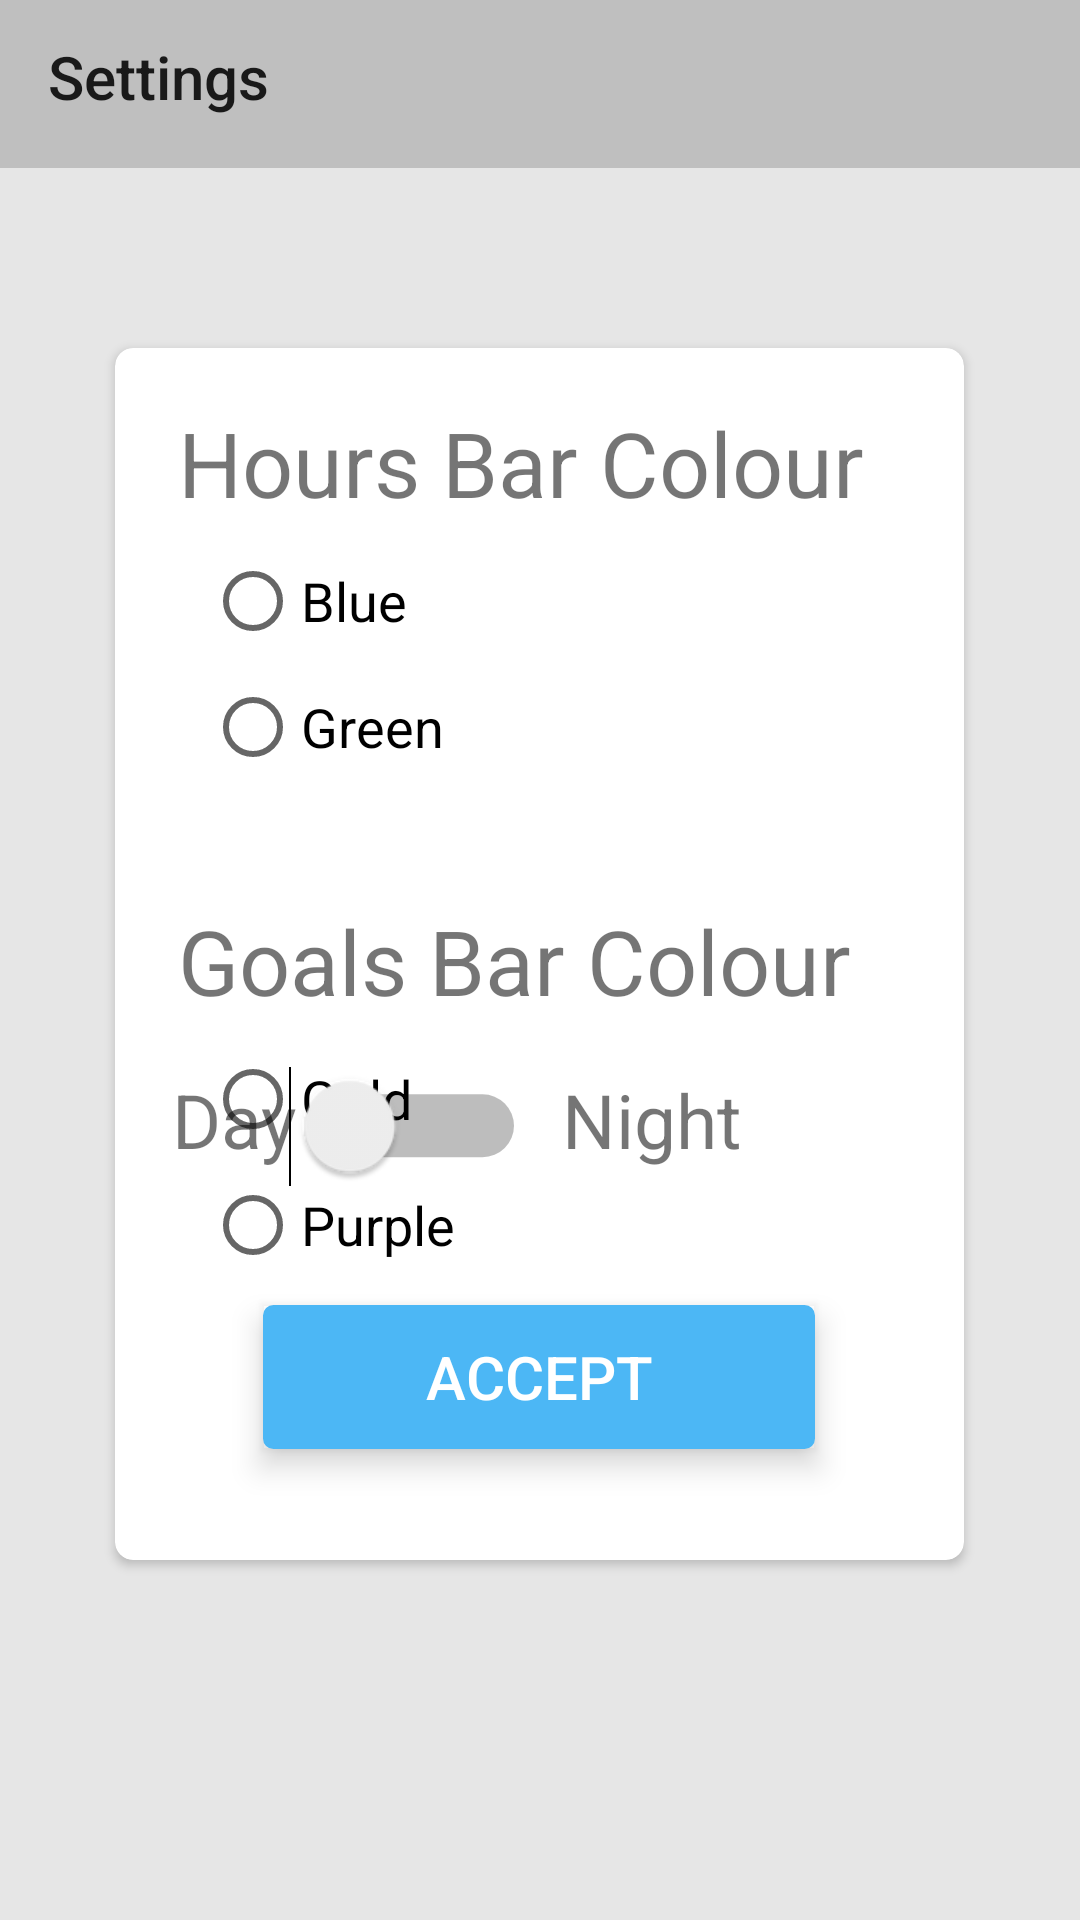

This screen was rendered from an Android layout file. Write that file and the resources it references.
<!-- AndroidManifest.xml: application theme Theme.AppCompat.Light.NoActionBar -->
<!-- res/layout/activity_settings.xml -->
<?xml version="1.0" encoding="utf-8"?>
<RelativeLayout
    xmlns:android="http://schemas.android.com/apk/res/android"
    xmlns:app="http://schemas.android.com/apk/res-auto"
    xmlns:tools="http://schemas.android.com/tools"
    android:layout_width="match_parent"
    android:layout_height="match_parent"
    android:background="#e6e6e6"
    tools:context=".SettingsActivity">

    <androidx.appcompat.widget.Toolbar
        android:id="@+id/settingsToolbar"
        android:layout_width="match_parent"
        android:layout_height="?attr/actionBarSize"
        android:background="#bfbfbf"
        android:textAlignment="center"
        android:theme="@style/Widget.AppCompat.Toolbar"
        app:title="Settings"
        app:titleMarginTop="12dp" />

    <androidx.cardview.widget.CardView
        android:id="@+id/cvHoursWorked"
        android:layout_width="283dp"
        android:layout_height="430dp"
        android:layout_below="@+id/settingsToolbar"
        android:layout_alignParentBottom="true"
        android:layout_centerHorizontal="true"
        android:layout_marginTop="60dp"
        android:layout_marginBottom="120dp"
        app:cardCornerRadius="6dp">

        <RelativeLayout
            android:layout_width="match_parent"
            android:layout_height="match_parent">

            <TextView
                android:id="@+id/tvHours"
                android:layout_width="wrap_content"
                android:layout_height="wrap_content"
                android:layout_alignParentStart="true"
                android:layout_alignParentTop="true"
                android:layout_marginStart="21dp"
                android:layout_marginTop="18dp"
                android:text="Hours Bar Colour"
                android:textSize="30sp" />

            <RadioGroup
                android:id="@+id/rgHours"
                android:layout_width="match_parent"
                android:layout_height="wrap_content"
                android:layout_below="@+id/tvHours"
                android:layout_marginStart="30dp"
                android:layout_marginTop="10dp"
                android:layout_marginEnd="10dp">

                <RadioButton
                    android:id="@+id/radBlue"
                    android:layout_width="match_parent"
                    android:layout_height="wrap_content"
                    android:layout_marginBottom="10dp"
                    android:onClick="hoursBarColour"
                    android:text="Blue"
                    android:textSize="18sp" />

                <RadioButton
                    android:id="@+id/radGreen"
                    android:layout_width="match_parent"
                    android:layout_height="wrap_content"
                    android:layout_marginBottom="10dp"
                    android:onClick="hoursBarColour"
                    android:text="Green"
                    android:textSize="18sp" />
            </RadioGroup>

            <TextView
                android:id="@+id/tvGoals"
                android:layout_width="wrap_content"
                android:layout_height="wrap_content"
                android:layout_alignParentStart="true"
                android:layout_alignParentTop="true"
                android:layout_marginStart="21dp"
                android:layout_marginTop="184dp"
                android:text="Goals Bar Colour"
                android:textSize="30sp" />

            <RadioGroup
                android:id="@+id/rgGoals"
                android:layout_width="match_parent"
                android:layout_height="wrap_content"
                android:layout_below="@+id/tvGoals"
                android:layout_marginStart="30dp"
                android:layout_marginTop="10dp"
                android:layout_marginEnd="10dp">

                <RadioButton
                    android:id="@+id/radGold"
                    android:layout_width="match_parent"
                    android:layout_height="wrap_content"
                    android:layout_marginBottom="10dp"
                    android:onClick="goalsBarColour"
                    android:text="Gold"
                    android:textSize="18sp" />

                <RadioButton
                    android:id="@+id/radPurple"
                    android:layout_width="match_parent"
                    android:layout_height="wrap_content"
                    android:layout_marginBottom="10dp"
                    android:onClick="goalsBarColour"
                    android:text="Purple"
                    android:textSize="18sp" />
            </RadioGroup>

            <TextView
                android:layout_width="wrap_content"
                android:layout_height="wrap_content"
                android:layout_alignParentStart="true"
                android:layout_alignParentBottom="true"
                android:layout_marginStart="19dp"
                android:layout_marginBottom="130dp"
                android:text="Day"
                android:textSize="25sp" />

            <Switch
                android:id="@+id/swNight"
                android:layout_width="190dp"
                android:layout_height="wrap_content"
                android:layout_alignParentBottom="true"
                android:layout_marginStart="20dp"
                android:layout_marginBottom="131dp"
                android:paddingEnd="79dp"
                android:scaleX="1.5"
                android:scaleY="1.5" />

            <TextView
                android:layout_width="wrap_content"
                android:layout_height="wrap_content"
                android:layout_alignParentEnd="true"
                android:layout_alignParentBottom="true"
                android:layout_marginEnd="74dp"
                android:layout_marginBottom="130dp"
                android:text="Night"
                android:textSize="25sp" />

            <Button
                android:id="@+id/btnAccept"
                android:layout_width="184dp"
                android:layout_height="wrap_content"
                android:layout_alignParentBottom="true"
                android:layout_centerHorizontal="true"
                android:layout_marginStart="41dp"
                android:layout_marginBottom="37dp"
                android:background="@drawable/rounded_button_blue"
                android:elevation="5dp"
                android:outlineProvider="bounds"
                android:stateListAnimator="@null"
                android:text="Accept"
                android:textColor="#ffffff"
                android:textSize="20dp"
                android:translationZ="1dp" />


        </RelativeLayout>
    </androidx.cardview.widget.CardView>

</RelativeLayout>
<!-- resources referenced by this layout -->
<resources>
  <!-- drawable rounded_button_blue (drawable-v24) -->
  <?xml version="1.0" encoding="utf-8"?>
  <selector xmlns:android="http://schemas.android.com/apk/res/android" >
      <item android:state_pressed="true" >
          <shape android:shape="rectangle"  >
              <corners android:radius="3dip" />
              <stroke android:width="1dip" android:color="#4cb7f5" />
              <gradient android:angle="-90" android:startColor="#ffffff" android:endColor="#4cb7f5"  />
          </shape>
      </item>
      <item android:state_focused="true">
          <shape android:shape="rectangle"  >
              <corners android:radius="3dip" />
              <stroke android:width="1dip" android:color="#4cb7f5" />
              <solid android:color="#4cb7f5"/>
          </shape>
      </item>
      <item >
          <shape android:shape="rectangle"  >
              <corners android:radius="3dip" />
              <stroke android:width="1dip" android:color="#4cb7f5" />
              <gradient android:angle="-90" android:startColor="#4cb7f5" android:endColor="#4cb7f5" />
          </shape>
      </item>
  </selector>
</resources>
